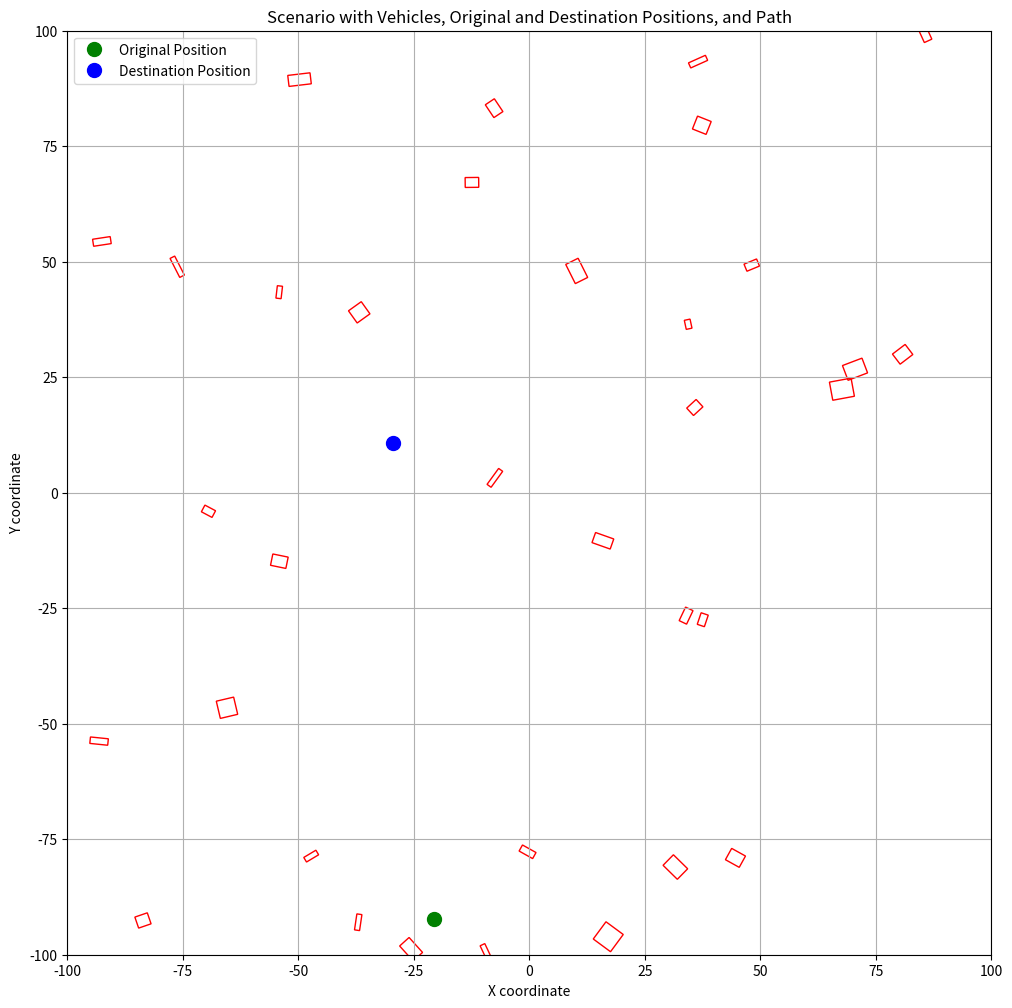

Python code for this plot:
import random

def check_overlap(vehicle1, vehicle2):
    # Expand the bounding box slightly to ensure a gap between vehicles
    expansion = 0.1
    v1_x1, v1_y1 = vehicle1[0] - vehicle1[3]/2 - expansion, vehicle1[1] - vehicle1[4]/2 - expansion
    v1_x2, v1_y2 = vehicle1[0] + vehicle1[3]/2 + expansion, vehicle1[1] + vehicle1[4]/2 + expansion
    v2_x1, v2_y1 = vehicle2[0] - vehicle2[3]/2 - expansion, vehicle2[1] - vehicle2[4]/2 - expansion
    v2_x2, v2_y2 = vehicle2[0] + vehicle2[3]/2 + expansion, vehicle2[1] + vehicle2[4]/2 + expansion

    # Check if there's any overlap
    overlap_x = v1_x1 < v2_x2 and v1_x2 > v2_x1
    overlap_y = v1_y1 < v2_y2 and v1_y2 > v2_y1
    return overlap_x and overlap_y



# Function to generate a random vehicle
def generate_vehicle():
    center_x = random.uniform(*x_range)
    center_y = random.uniform(*y_range)
    yaw = random.uniform(*yaw_range)
    width = random.uniform(*width_range)
    height = random.uniform(*height_range)
    return (center_x, center_y, yaw, width, height)




import matplotlib.pyplot as plt
import matplotlib.patches as patches
from matplotlib.transforms import Affine2D

def visualize_vehicles(vehicles, x_range, y_range):
    # Set up the plotting environment
    plt.figure(figsize=(10, 10))
    ax = plt.gca()

    # Set limits according to the 2D plane boundaries
    ax.set_xlim(x_range)
    ax.set_ylim(y_range)

    # Draw each vehicle
    for vehicle in vehicles:
        center_x, center_y, yaw, width, height = vehicle

        # Create a rectangle with the vehicle's dimensions
        rect = patches.Rectangle((-width / 2, -height / 2), width, height, linewidth=1, edgecolor='r', facecolor='none')

        # Rotate and translate the rectangle according to the vehicle's yaw and center position
        t = Affine2D().rotate_deg(-yaw) + Affine2D().translate(center_x, center_y) + ax.transData
        rect.set_transform(t)

        # Add the rectangle to the plot
        ax.add_patch(rect)

    # Additional plot settings
    ax.set_aspect('equal', adjustable='box')
    plt.title('Randomly Placed Vehicles on 2D Plane')
    plt.xlabel('X coordinate')
    plt.ylabel('Y coordinate')
    plt.grid(True)

    # Display the plot
    plt.show()

# Call the function with the generated vehicles and plane boundaries
#visualize_vehicles(vehicles, x_range, y_range)

import matplotlib.pyplot as plt
import matplotlib.patches as patches
from matplotlib.transforms import Affine2D
import random

def is_position_safe(position, vehicles, robot_radius):
    for vehicle in vehicles:
        center_x, center_y, _, width, height = vehicle
        expanded_width = width / 2 + robot_radius
        expanded_height = height / 2 + robot_radius
        if abs(position[0] - center_x) < expanded_width and abs(position[1] - center_y) < expanded_height:
            return False
    return True

def generate_safe_position(x_range, y_range, vehicles, robot_radius):
    while True:
        position = (random.uniform(*x_range), random.uniform(*y_range))
        if is_position_safe(position, vehicles, robot_radius):
            return position

def is_path_safe(original_position, destination_position, vehicles, robot_radius):
    for vehicle in vehicles:
        center_x, center_y, _, width, height = vehicle
        expanded_width = width / 2 + robot_radius
        expanded_height = height / 2 + robot_radius
        if abs(center_x - (original_position[0] + destination_position[0]) / 2) < expanded_width + abs(original_position[0] - destination_position[0]) / 2 and \
           abs(center_y - (original_position[1] + destination_position[1]) / 2) < expanded_height + abs(original_position[1] - destination_position[1]) / 2:
            return False
    return True

def visualize_scenario(vehicles, original_position, destination_position, path=None):
    plt.figure(figsize=(12, 12))
    ax = plt.gca()
    ax.set_xlim(x_range)
    ax.set_ylim(y_range)

    for vehicle in vehicles:
        center_x, center_y, yaw, width, height = vehicle
        rect = patches.Rectangle((-width / 2, -height / 2), width, height, linewidth=1, edgecolor='r', facecolor='none')
        t = Affine2D().rotate_deg(-yaw) + Affine2D().translate(center_x, center_y) + ax.transData
        rect.set_transform(t)
        ax.add_patch(rect)

    ax.plot(*original_position, 'go', markersize=10, label='Original Position')
    ax.plot(*destination_position, 'bo', markersize=10, label='Destination Position')

    # visualize path 
    if path is not None:
        ax.plot([path[0][0], path[1][0]], [path[0][1], path[1][1]], 'k--', label='Path')

    ax.set_aspect('equal', adjustable='box')
    plt.title('Scenario with Vehicles, Original and Destination Positions, and Path')
    plt.xlabel('X coordinate')
    plt.ylabel('Y coordinate')
    plt.legend()
    plt.grid(True)
    plt.show()

# Generate vehicles ensuring no overlap
vehicles = []
attempts_per_vehicle = 100  # Maximum attempts to place each vehicle to avoid infinite loops

# Parameters for vehicle generation
min_vehicles, max_vehicles = 20, 50
x_range, y_range = (-100, 100), (-100, 100)
yaw_range = (0, 360)
width_range, height_range = (1, 5), (1, 5)

# Randomly decide the number of vehicles
num_vehicles = random.randint(min_vehicles, max_vehicles)

for _ in range(num_vehicles):
    for _ in range(attempts_per_vehicle):
        new_vehicle = generate_vehicle()
        if all(not check_overlap(new_vehicle, existing_vehicle) for existing_vehicle in vehicles):
            vehicles.append(new_vehicle)
            break

# Robot radius
robot_radius = 4

# Generate safe original and destination positions
original_position = generate_safe_position(x_range, y_range, vehicles, robot_radius)
destination_position = generate_safe_position(x_range, y_range, vehicles, robot_radius)

path = None
# Example usage
# uncomment the path generation for your life
# path = generate_rrt_star_path(original_position, destination_position, vehicles, robot_radius)

# Call the visualization function
visualize_scenario(vehicles, original_position, destination_position, path)

